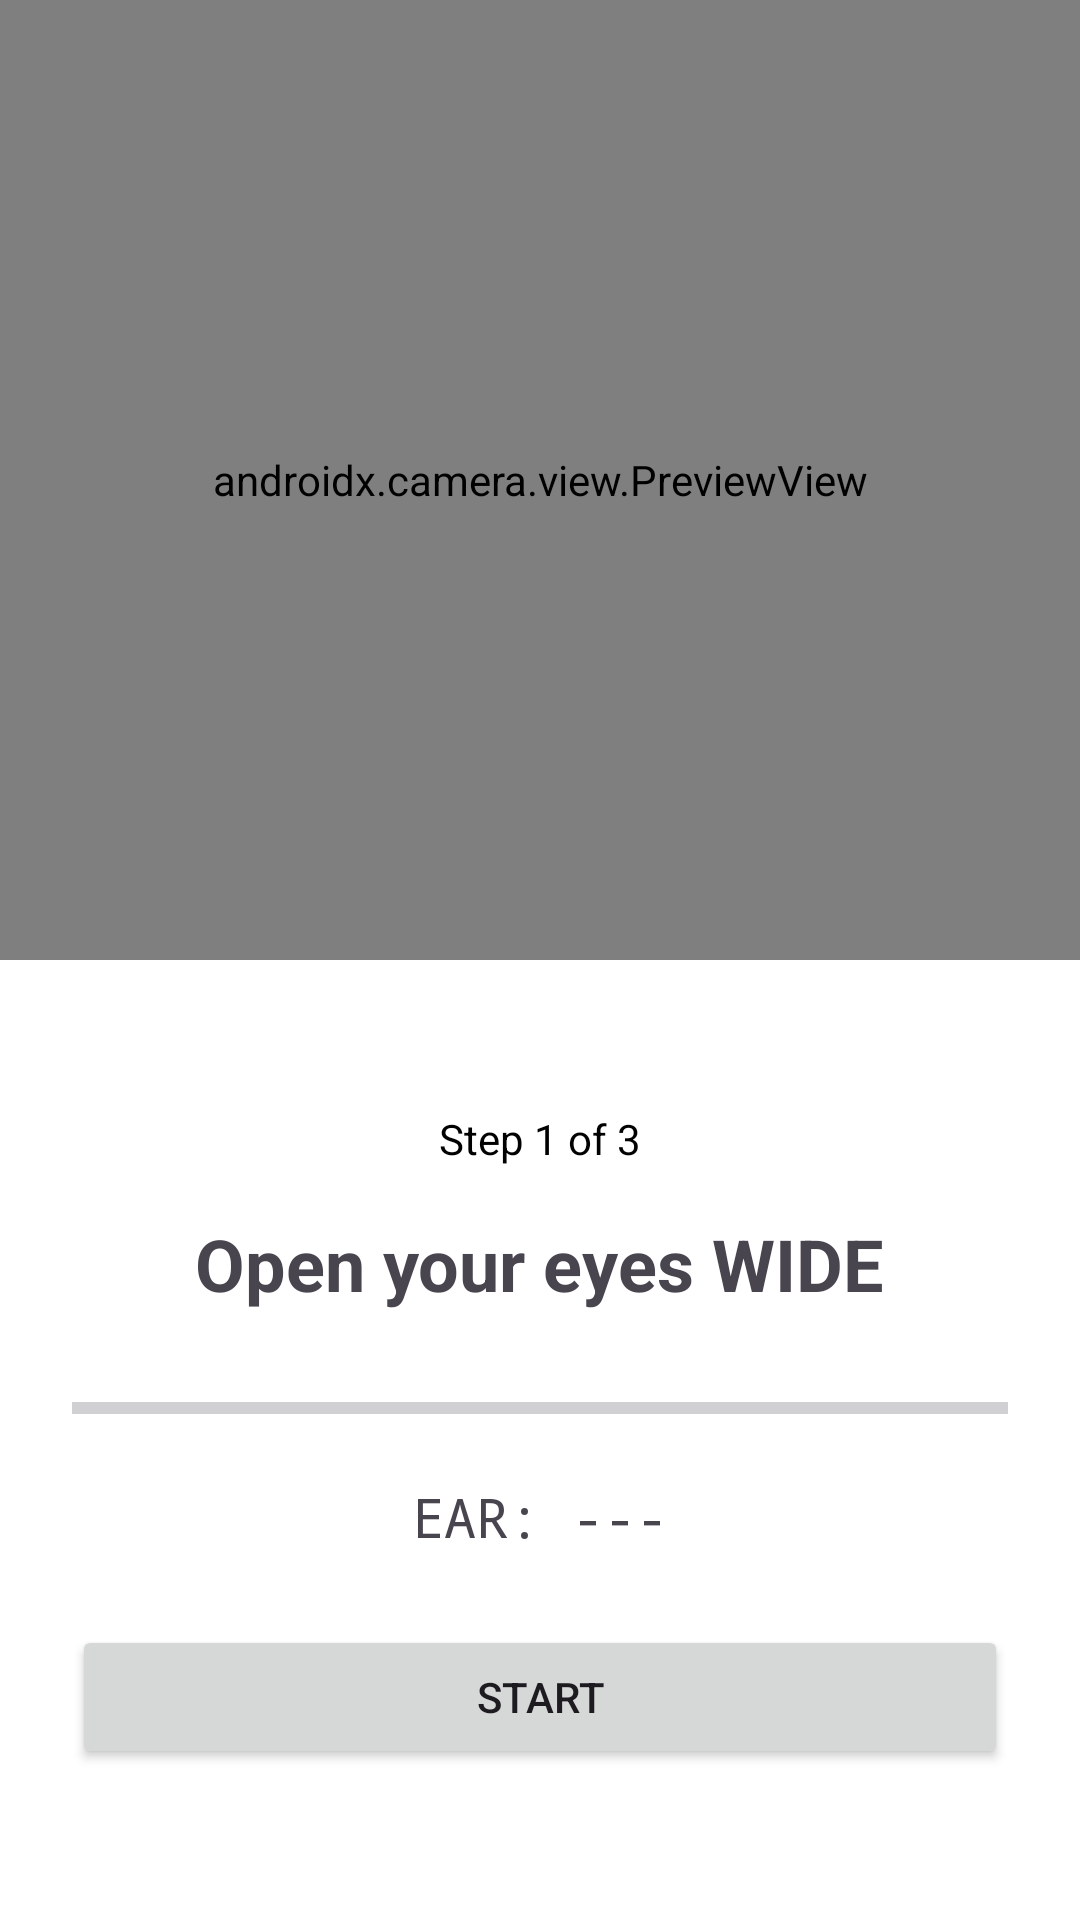

Android layout source for this screen:
<!-- AndroidManifest.xml: application theme Theme.EyeandFaceGesturePhoneControl -->
<!-- res/layout/activity_ear_calibration.xml -->
<?xml version="1.0" encoding="utf-8"?>
<androidx.constraintlayout.widget.ConstraintLayout xmlns:android="http://schemas.android.com/apk/res/android"
    xmlns:app="http://schemas.android.com/apk/res-auto"
    xmlns:tools="http://schemas.android.com/tools"
    android:layout_width="match_parent"
    android:layout_height="match_parent"
    android:background="@color/black"
    tools:context=".ui.EARCalibrationActivity">

    
    <androidx.camera.view.PreviewView
        android:id="@+id/cameraPreview"
        android:layout_width="0dp"
        android:layout_height="0dp"
        app:layout_constraintTop_toTopOf="parent"
        app:layout_constraintStart_toStartOf="parent"
        app:layout_constraintEnd_toEndOf="parent"
        app:layout_constraintBottom_toTopOf="@+id/instructionPanel"
        app:layout_constraintHeight_percent="0.5" />

    
    <LinearLayout
        android:id="@+id/instructionPanel"
        android:layout_width="0dp"
        android:layout_height="0dp"
        android:orientation="vertical"
        android:padding="24dp"
        android:gravity="center"
        android:background="@color/design_default_color_background"
        app:layout_constraintTop_toBottomOf="@+id/cameraPreview"
        app:layout_constraintBottom_toBottomOf="parent"
        app:layout_constraintStart_toStartOf="parent"
        app:layout_constraintEnd_toEndOf="parent">

        
        <TextView
            android:id="@+id/stepIndicator"
            android:layout_width="wrap_content"
            android:layout_height="wrap_content"
            android:text="Step 1 of 3"
            android:textSize="14sp"
            android:textColor="@color/design_default_color_on_secondary"
            android:layout_marginBottom="16dp" />

        
        <TextView
            android:id="@+id/instructionText"
            android:layout_width="wrap_content"
            android:layout_height="wrap_content"
            android:text="Open your eyes WIDE"
            android:textSize="24sp"
            android:textStyle="bold"
            android:textAlignment="center"
            android:layout_marginBottom="24dp" />

        
        <ProgressBar
            android:id="@+id/sampleProgress"
            style="?android:attr/progressBarStyleHorizontal"
            android:layout_width="match_parent"
            android:layout_height="wrap_content"
            android:max="100"
            android:progress="0"
            android:layout_marginBottom="16dp" />

        
        <TextView
            android:id="@+id/earValueText"
            android:layout_width="wrap_content"
            android:layout_height="wrap_content"
            android:text="EAR: ---"
            android:textSize="18sp"
            android:fontFamily="monospace"
            android:layout_marginBottom="24dp" />

        
        <LinearLayout
            android:layout_width="match_parent"
            android:layout_height="wrap_content"
            android:orientation="horizontal"
            android:gravity="center">

            <Button
                android:id="@+id/nextStepButton"
                android:layout_width="0dp"
                android:layout_height="wrap_content"
                android:layout_weight="1"
                android:text="Start" />
        </LinearLayout>
    </LinearLayout>

    
    <ScrollView
        android:id="@+id/resultsView"
        android:layout_width="0dp"
        android:layout_height="0dp"
        android:visibility="gone"
        android:background="@color/design_default_color_background"
        android:padding="24dp"
        app:layout_constraintTop_toTopOf="parent"
        app:layout_constraintBottom_toBottomOf="parent"
        app:layout_constraintStart_toStartOf="parent"
        app:layout_constraintEnd_toEndOf="parent">

        <LinearLayout
            android:layout_width="match_parent"
            android:layout_height="wrap_content"
            android:orientation="vertical"
            android:gravity="center_horizontal">

            <TextView
                android:layout_width="wrap_content"
                android:layout_height="wrap_content"
                android:text="✅ Calibration Complete!"
                android:textSize="28sp"
                android:textStyle="bold"
                android:layout_marginBottom="32dp" />

            <TextView
                android:layout_width="wrap_content"
                android:layout_height="wrap_content"
                android:text="Measured Values:"
                android:textSize="18sp"
                android:textStyle="bold"
                android:layout_marginBottom="16dp" />

            <TextView
                android:id="@+id/resultsEyesOpen"
                android:layout_width="wrap_content"
                android:layout_height="wrap_content"
                android:text="Eyes Open: 0.000"
                android:textSize="16sp"
                android:fontFamily="monospace"
                android:layout_marginBottom="8dp" />

            <TextView
                android:id="@+id/resultsEyesClosed"
                android:layout_width="wrap_content"
                android:layout_height="wrap_content"
                android:text="Eyes Closed: 0.000"
                android:textSize="16sp"
                android:fontFamily="monospace"
                android:layout_marginBottom="24dp" />

            <TextView
                android:layout_width="wrap_content"
                android:layout_height="wrap_content"
                android:text="Calculated Thresholds:"
                android:textSize="18sp"
                android:textStyle="bold"
                android:layout_marginBottom="16dp" />

            <TextView
                android:id="@+id/resultsThresholds"
                android:layout_width="wrap_content"
                android:layout_height="wrap_content"
                android:text="Closed Threshold: 0.000\nOpen Threshold: 0.000"
                android:textSize="16sp"
                android:fontFamily="monospace"
                android:gravity="center"
                android:layout_marginBottom="32dp" />

            <Button
                android:id="@+id/saveButton"
                android:layout_width="match_parent"
                android:layout_height="wrap_content"
                android:text="Save &amp; Continue"
                android:textSize="18sp"
                android:layout_marginBottom="16dp" />

            <Button
                android:id="@+id/recalibrateButton"
                style="@style/Widget.Material3.Button.OutlinedButton"
                android:layout_width="match_parent"
                android:layout_height="wrap_content"
                android:text="Recalibrate" />
        </LinearLayout>
    </ScrollView>

</androidx.constraintlayout.widget.ConstraintLayout>
<!-- resources referenced by this layout -->
<resources>
  <color name="black">#FF000000</color>
  <style name="Theme.EyeandFaceGesturePhoneControl" parent="Base.Theme.EyeandFaceGesturePhoneControl" />
  <style name="Base.Theme.EyeandFaceGesturePhoneControl" parent="Theme.Material3.DayNight.NoActionBar">
          
          
      </style>
</resources>
